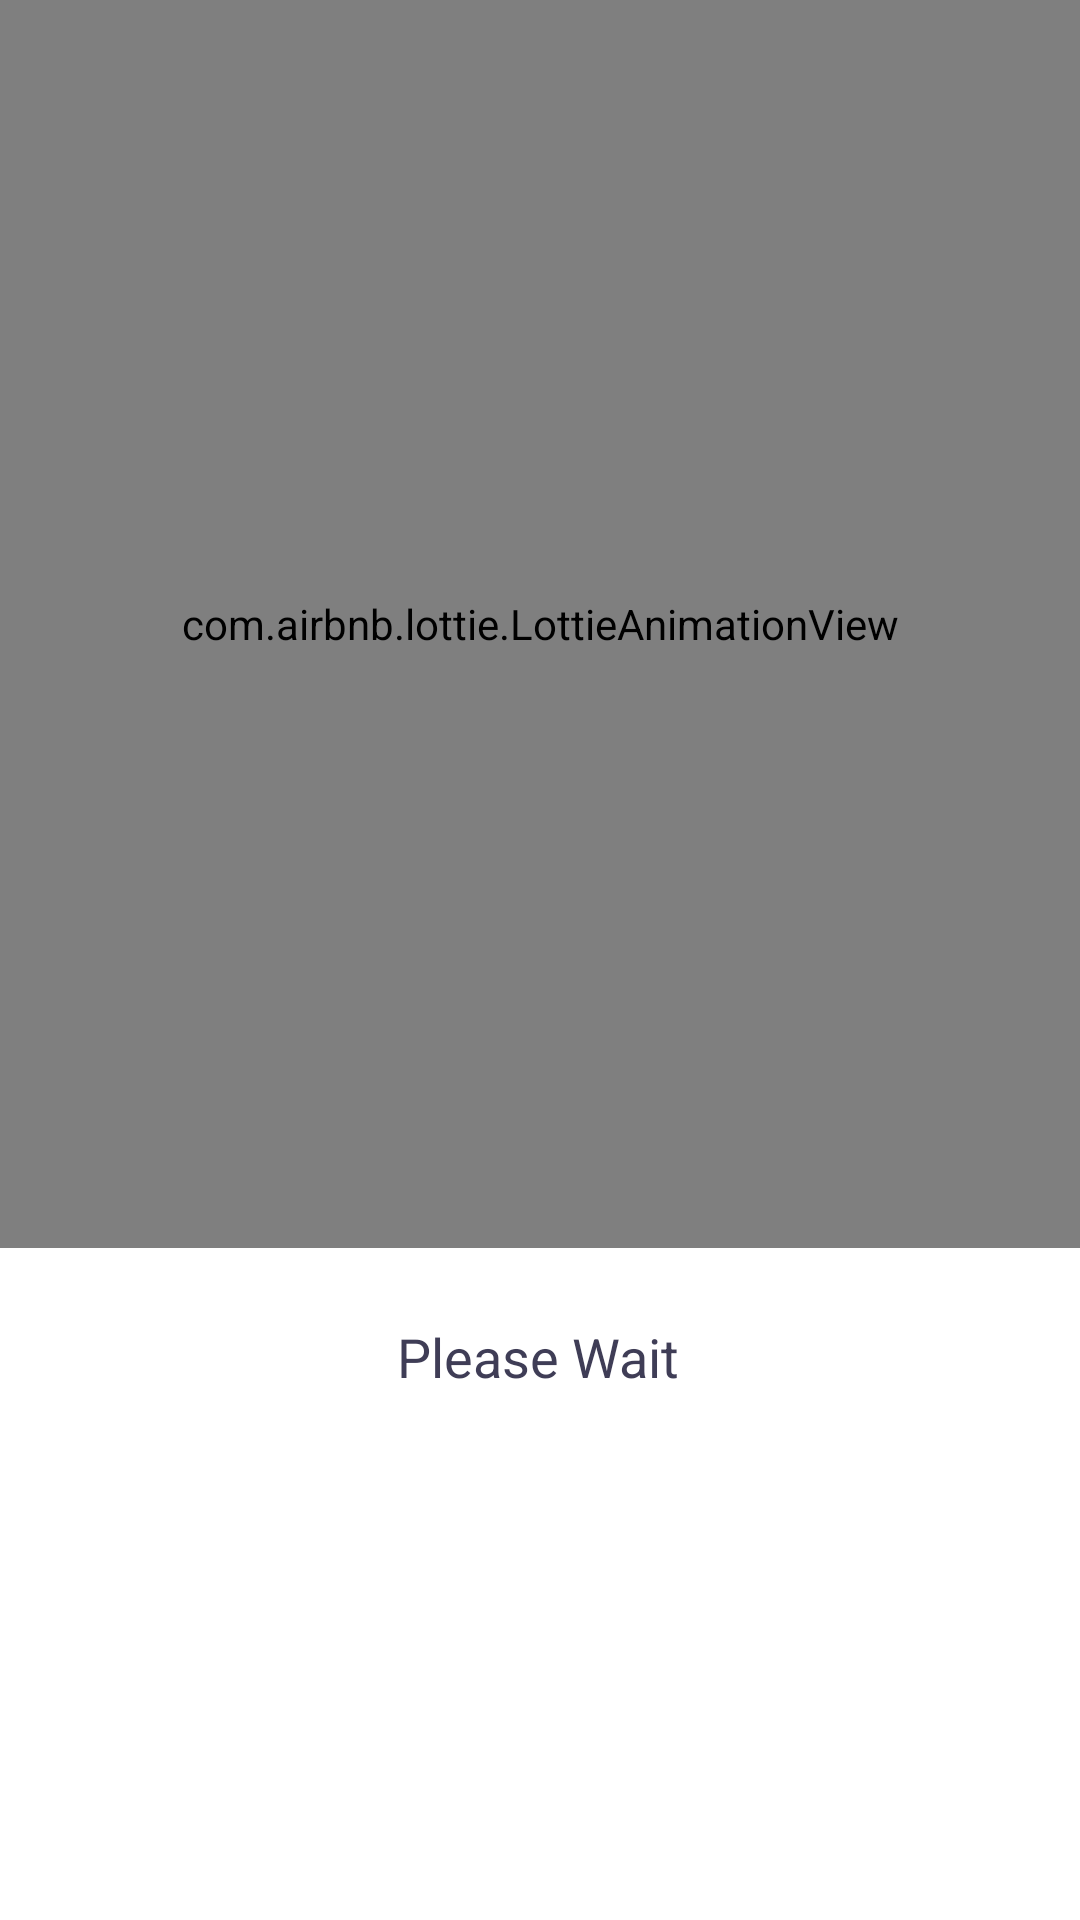

This screen was rendered from an Android layout file. Write that file and the resources it references.
<!-- AndroidManifest.xml: application theme Theme.HiJoe -->
<!-- res/layout/activity_process.xml -->
<?xml version="1.0" encoding="utf-8"?>
<androidx.constraintlayout.widget.ConstraintLayout xmlns:android="http://schemas.android.com/apk/res/android"
    xmlns:app="http://schemas.android.com/apk/res-auto"
    xmlns:tools="http://schemas.android.com/tools"
    android:layout_width="match_parent"
    android:layout_height="match_parent"
    tools:context=".ui.process.ProcessActivity">

    <com.airbnb.lottie.LottieAnimationView
        android:id="@+id/lottieAnimationView"
        android:layout_width="match_parent"
        android:layout_height="0dp"
        android:padding="16dp"
        app:layout_constraintBottom_toTopOf="@+id/guideline4"
        app:layout_constraintEnd_toEndOf="parent"
        app:layout_constraintStart_toStartOf="parent"
        app:layout_constraintTop_toTopOf="parent"
        app:lottie_autoPlay="true"
        app:lottie_loop="true"
        app:lottie_rawRes="@raw/loading" />

    <androidx.constraintlayout.widget.Guideline
        android:id="@+id/guideline4"
        android:layout_width="wrap_content"
        android:layout_height="wrap_content"
        android:orientation="horizontal"
        app:layout_constraintGuide_percent="0.65" />

    <com.google.android.material.textview.MaterialTextView
        android:layout_width="wrap_content"
        android:layout_height="wrap_content"
        android:layout_marginTop="24dp"
        android:text="@string/identifying"
        android:textSize="18sp"
        app:layout_constraintEnd_toEndOf="parent"
        app:layout_constraintHorizontal_bias="0.498"
        app:layout_constraintStart_toStartOf="parent"
        app:layout_constraintTop_toTopOf="@+id/guideline4" />


</androidx.constraintlayout.widget.ConstraintLayout>
<!-- resources referenced by this layout -->
<resources>
  <string name="identifying">Please Wait</string>
  <style name="Theme.HiJoe" parent="Theme.MaterialComponents.Light.NoActionBar">
          
          <item name="colorPrimary">@color/soft_green</item>
          <item name="colorPrimaryVariant">@color/dark_green</item>
          <item name="colorOnPrimary">@color/white</item>
          
          <item name="colorSecondary">@color/teal_200</item>
          <item name="colorSecondaryVariant">@color/teal_700</item>
          <item name="colorOnSecondary">@color/black</item>
          
          <item name="android:statusBarColor" tools:targetApi="l">?attr/colorPrimary</item>
          
          <item name="android:windowFullscreen">true</item>
          <item name="android:textViewStyle">@style/Theme.HiJoe.DefaultTextView</item>
      </style>
  <color name="soft_green">#E0F7EF</color>
  <color name="dark_green">#57B894</color>
  <color name="white">#FFFFFFFF</color>
  <color name="teal_200">#FF03DAC5</color>
  <color name="teal_700">#FF018786</color>
  <color name="black">#FF000000</color>
  <style name="Theme.HiJoe.DefaultTextView" parent="Widget.MaterialComponents.TextView">
          <item name="android:textColor">@color/soft_dark</item>
      </style>
  <color name="soft_dark">#3F3D56</color>
</resources>
